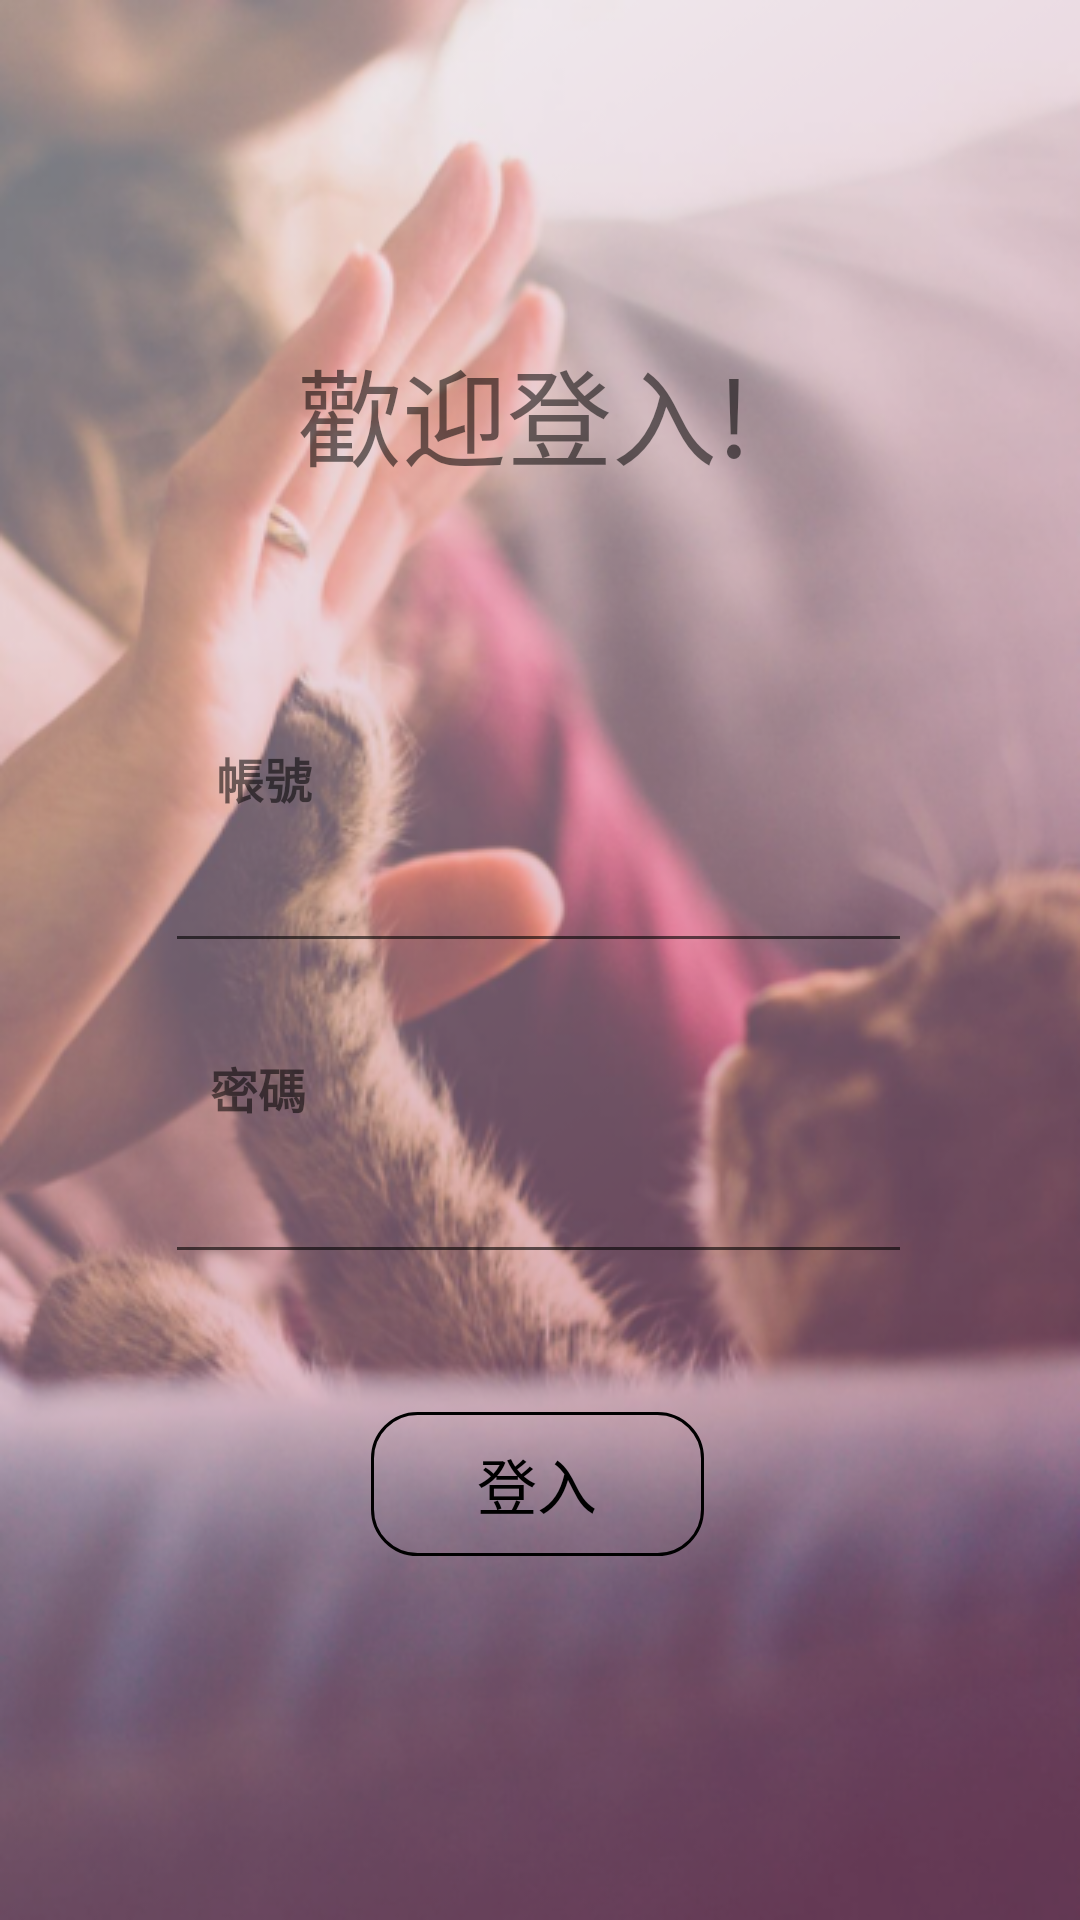

Here is an Android app screen rendered from its layout file. Give the layout XML and the strings, colors and styles it references.
<!-- AndroidManifest.xml: application theme AppTheme -->
<!-- res/layout/activity_login.xml -->
<?xml version="1.0" encoding="utf-8"?>
<android.support.constraint.ConstraintLayout xmlns:android="http://schemas.android.com/apk/res/android"
    xmlns:app="http://schemas.android.com/apk/res-auto"
    xmlns:tools="http://schemas.android.com/tools"
    android:layout_width="match_parent"
    android:layout_height="match_parent"
    android:background="@drawable/bkg_login"
    tools:context=".login">

    <EditText
        android:id="@+id/password"
        android:layout_width="249dp"
        android:layout_height="51dp"
        android:layout_marginStart="8dp"
        android:layout_marginTop="8dp"
        android:layout_marginEnd="8dp"
        android:layout_marginBottom="8dp"
        android:ems="10"
        android:inputType="textEmailAddress"
        app:layout_constraintBottom_toBottomOf="parent"
        app:layout_constraintEnd_toEndOf="parent"
        app:layout_constraintHorizontal_bias="0.493"
        app:layout_constraintStart_toStartOf="parent"
        app:layout_constraintTop_toTopOf="parent"
        app:layout_constraintVertical_bias="0.638" />

    <EditText
        android:id="@+id/username"
        android:layout_width="249dp"
        android:layout_height="51dp"
        android:layout_marginStart="8dp"
        android:layout_marginTop="8dp"
        android:layout_marginEnd="8dp"
        android:layout_marginBottom="8dp"
        android:ems="10"
        android:inputType="textEmailAddress"
        app:layout_constraintBottom_toBottomOf="parent"
        app:layout_constraintEnd_toEndOf="parent"
        app:layout_constraintHorizontal_bias="0.493"
        app:layout_constraintStart_toStartOf="parent"
        app:layout_constraintTop_toTopOf="parent"
        app:layout_constraintVertical_bias="0.457" />

    <Button
        android:id="@+id/login_btn"
        android:layout_width="111dp"
        android:layout_height="48dp"
        android:layout_marginStart="8dp"
        android:layout_marginTop="8dp"
        android:layout_marginEnd="8dp"
        android:layout_marginBottom="8dp"
        android:background="@drawable/border_line_while"
        android:text="登入"
        android:textColor="#000000"
        android:textSize="20dp"
        app:layout_constraintBottom_toBottomOf="parent"
        app:layout_constraintEnd_toEndOf="parent"
        app:layout_constraintHorizontal_bias="0.496"
        app:layout_constraintStart_toStartOf="parent"
        app:layout_constraintTop_toTopOf="parent"
        app:layout_constraintVertical_bias="0.803" />

    <ProgressBar
        android:id="@+id/loginprogress"
        style="?android:attr/progressBarStyleHorizontal"
        android:layout_width="411dp"
        android:layout_height="8dp"
        android:layout_marginStart="8dp"
        android:layout_marginTop="8dp"
        android:layout_marginBottom="8dp"
        android:indeterminate="true"
        android:visibility="invisible"
        app:layout_constraintBottom_toBottomOf="parent"
        app:layout_constraintEnd_toEndOf="parent"
        app:layout_constraintHorizontal_bias="1.0"
        app:layout_constraintStart_toStartOf="parent"
        app:layout_constraintTop_toTopOf="parent"
        app:layout_constraintVertical_bias="0.011" />

    <TextView
        android:id="@+id/textView27"
        android:layout_width="wrap_content"
        android:layout_height="wrap_content"
        android:layout_marginStart="8dp"
        android:layout_marginTop="8dp"
        android:layout_marginEnd="8dp"
        android:layout_marginBottom="8dp"
        android:text="帳號"
        android:textSize="16dp"
        android:textStyle="bold"
        app:layout_constraintBottom_toBottomOf="parent"
        app:layout_constraintEnd_toEndOf="parent"
        app:layout_constraintHorizontal_bias="0.205"
        app:layout_constraintStart_toStartOf="parent"
        app:layout_constraintTop_toTopOf="parent"
        app:layout_constraintVertical_bias="0.399" />

    <TextView
        android:id="@+id/textView28"
        android:layout_width="wrap_content"
        android:layout_height="wrap_content"
        android:layout_marginStart="8dp"
        android:layout_marginTop="8dp"
        android:layout_marginEnd="8dp"
        android:layout_marginBottom="8dp"
        android:text="密碼"
        android:textSize="16dp"
        android:textStyle="bold"
        app:layout_constraintBottom_toBottomOf="parent"
        app:layout_constraintEnd_toEndOf="parent"
        app:layout_constraintHorizontal_bias="0.199"
        app:layout_constraintStart_toStartOf="parent"
        app:layout_constraintTop_toTopOf="parent"
        app:layout_constraintVertical_bias="0.571" />

    <TextView
        android:id="@+id/textView30"
        android:layout_width="162dp"
        android:layout_height="71dp"
        android:layout_marginTop="112dp"
        android:text="歡迎登入!"
        android:textSize="35dp"
        app:layout_constraintEnd_toEndOf="parent"
        app:layout_constraintStart_toStartOf="parent"
        app:layout_constraintTop_toTopOf="parent" />

</android.support.constraint.ConstraintLayout>
<!-- resources referenced by this layout -->
<resources>
  <!-- drawable bkg_login: png bitmap (drawable-v24, 326444 bytes) -->
  <!-- drawable border_line_while (drawable) -->
  <?xml version="1.0" encoding="utf-8"?>
  <selector xmlns:android="http://schemas.android.com/apk/res/android">
  
      
      <item android:state_pressed="true">
          
          <shape android:shape="rectangle">
              
              <corners android:radius="15dip" />
              
              <stroke android:width="1dip" android:color="#538394" />
              
              <gradient android:angle="-90" android:startColor="#0099CC" android:endColor="#017DAB"  />
          </shape>
      </item>
  
      
      <item android:color="@android:color/black">
          <shape android:shape="rectangle"  >
              <corners android:radius="15dip" />
              <stroke android:width="1dip" android:color="#000000" />
              <gradient android:angle="-90" android:startColor="#00000000" android:endColor="#00000000"  />
          </shape>
      </item>
  
  </selector>
  <style name="AppTheme" parent="Theme.AppCompat.Light.NoActionBar">
          
          <item name="colorPrimary">@color/colorPrimary</item>
          <item name="colorPrimaryDark">@color/colorPrimaryDark</item>
          <item name="colorAccent">@color/colorAccent</item>
      </style>
  <color name="colorPrimary">#ffc107</color>
  <color name="colorPrimaryDark">#ffa000</color>
  <color name="colorAccent">#009588</color>
</resources>
